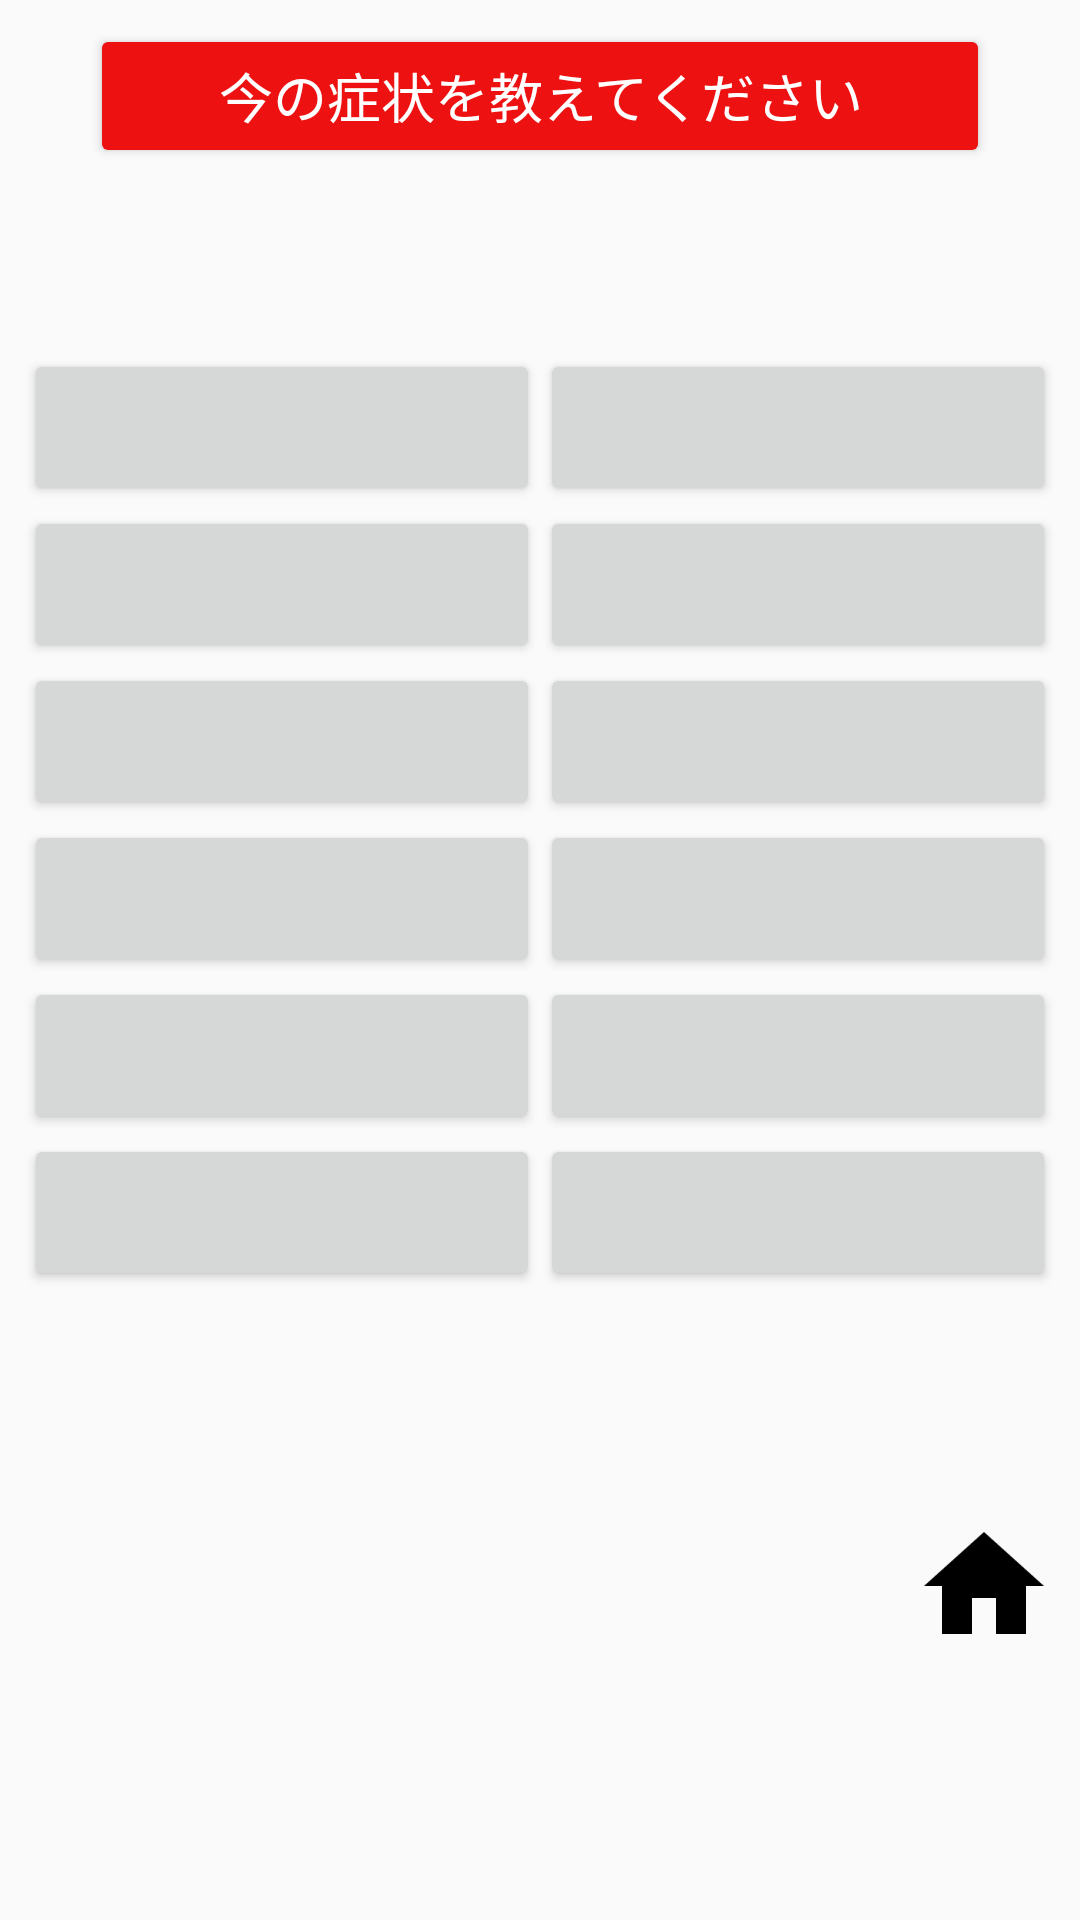

Android layout source for this screen:
<!-- AndroidManifest.xml: application theme AppTheme -->
<!-- res/layout/inquiry3.xml -->
<?xml version="1.0" encoding="utf-8"?>
<ScrollView xmlns:android="http://schemas.android.com/apk/res/android"
            xmlns:app="http://schemas.android.com/apk/res-auto"
            android:layout_width="match_parent"
            android:layout_height="wrap_content">

<LinearLayout
              android:orientation="vertical"
              android:layout_width="match_parent"
              android:layout_height="match_parent"
              android:padding="8dp">

    <Button
        android:id="@+id/btnInquiry3"
        android:layout_width="300dp"
        android:layout_height="wrap_content"
        android:text="@string/i300"
        android:textSize="18sp"
        android:textColor="#ffffff"
        app:backgroundTint="#ee1111"
        android:layout_gravity="center_horizontal"
        android:layout_marginBottom="8dp"/>

    <TextView
        android:id="@+id/i31"
        android:layout_width="match_parent"
        android:layout_height="wrap_content"
        android:textColor="#111111"
        android:textSize="24sp"
        android:paddingLeft="8dp"
        android:background="@drawable/frame"
        android:layout_marginBottom="20dp"/>

    <LinearLayout
        android:layout_width="match_parent"
        android:layout_height="wrap_content"
        android:orientation="horizontal">
        <Button
            android:id="@+id/btn31"
            android:layout_width="0dp"
            android:layout_height="wrap_content"
            android:textSize="24sp"
            android:textColor="#111111"
            android:layout_weight="1"/>
        <Button
            android:id="@+id/btn32"
            android:layout_width="0dp"
            android:layout_height="wrap_content"
            android:textSize="24sp"
            android:textColor="#111111"
            android:layout_weight="1"/>
    </LinearLayout>
    <LinearLayout
        android:layout_width="match_parent"
        android:layout_height="wrap_content"
        android:orientation="horizontal">
        <Button
            android:id="@+id/btn33"
            android:layout_width="0dp"
            android:layout_height="wrap_content"
            android:textSize="24sp"
            android:textColor="#111111"
            android:layout_weight="1"/>
        <Button
            android:id="@+id/btn34"
            android:layout_width="0dp"
            android:layout_height="wrap_content"
            android:textSize="24sp"
            android:textColor="#111111"
            android:layout_weight="1"/>
    </LinearLayout>
    <LinearLayout
        android:layout_width="match_parent"
        android:layout_height="wrap_content"
        android:orientation="horizontal">
        <Button
            android:id="@+id/btn35"
            android:layout_width="0dp"
            android:layout_height="wrap_content"
            android:textSize="24sp"
            android:textColor="#111111"
            android:layout_weight="1"/>
        <Button
            android:id="@+id/btn36"
            android:layout_width="0dp"
            android:layout_height="wrap_content"
            android:textSize="24sp"
            android:textColor="#111111"
            android:maxLines="1"
            android:layout_weight="1"/>
    </LinearLayout>
    <LinearLayout
        android:layout_width="match_parent"
        android:layout_height="wrap_content"
        android:orientation="horizontal">
        <Button
            android:id="@+id/btn37"
            android:layout_width="0dp"
            android:layout_height="wrap_content"
            android:textSize="24sp"
            android:textColor="#111111"
            android:layout_weight="1"/>
        <Button
            android:id="@+id/btn38"
            android:layout_width="0dp"
            android:layout_height="wrap_content"
            android:textSize="24sp"
            android:textColor="#111111"
            android:layout_weight="1"/>
    </LinearLayout>
    <LinearLayout
        android:layout_width="match_parent"
        android:layout_height="wrap_content"
        android:orientation="horizontal">
        <Button
            android:id="@+id/btn39"
            android:layout_width="0dp"
            android:layout_height="wrap_content"
            android:textSize="24sp"
            android:textColor="#111111"
            android:layout_weight="1"/>
        <Button
            android:id="@+id/btn310"
            android:layout_width="0dp"
            android:layout_height="wrap_content"
            android:textSize="24sp"
            android:textColor="#111111"
            android:layout_weight="1"/>
    </LinearLayout>
    <LinearLayout
        android:layout_width="match_parent"
        android:layout_height="wrap_content"
        android:orientation="horizontal">
        <Button
            android:id="@+id/btn311"
            android:layout_width="0dp"
            android:layout_height="wrap_content"
            android:textSize="24sp"
            android:textColor="#111111"
            android:layout_weight="1"/>
        <Button
            android:id="@+id/btn312"
            android:layout_width="0dp"
            android:layout_height="wrap_content"
            android:textSize="24sp"
            android:textColor="#111111"
            android:layout_weight="1"/>
    </LinearLayout>

    <TextView
        android:id="@+id/txtResult"
        android:layout_width="match_parent"
        android:layout_height="wrap_content"
        android:text=""
        android:textColor="#ff1111"
        android:textSize="24sp"
        android:textStyle="bold"
        android:textAlignment="center"
        android:layout_marginTop="12dp"
        android:layout_marginBottom="30dp"/>

    <RelativeLayout
        android:layout_width="match_parent"
        android:layout_height="wrap_content">
        <ImageButton
            android:id="@+id/btnClear"
            android:layout_width="48dp"
            android:layout_height="48dp"
            android:layout_alignParentLeft="true"
            android:background="#00000000"
            android:src="@drawable/clear_48dp_192x192"
            android:scaleType="fitCenter"/>

        <ImageButton
            android:id="@+id/btnHome"
            android:layout_width="48dp"
            android:layout_height="48dp"
            android:layout_alignParentRight="true"
            android:background="#00000000"
            android:src="@drawable/home_48dp_192x192"
            android:scaleType="fitCenter"/>
    </RelativeLayout>

</LinearLayout>
</ScrollView>
<!-- resources referenced by this layout -->
<resources>
  <!-- drawable home_48dp_192x192: png bitmap (drawable, 2972 bytes) -->
  <string name="i300">今の症状を教えてください</string>
  <style name="AppTheme" parent="Theme.AppCompat.Light.NoActionBar">
          
          <item name="colorPrimary">@color/colorPrimary</item>
          <item name="colorPrimaryDark">@color/colorPrimaryDark</item>
          <item name="colorAccent">@color/colorAccent</item>
          <item name="android:buttonStyle">@style/Button2</item>
      </style>
  <style name="Button2" parent="Base.Widget.AppCompat.Button">
          <item name="textAllCaps">false</item>
      </style>
  <!-- not gathered from this repository: default colours our renderer supplied (Android Studio template values) -->
  <color name="colorPrimary">#FF6200EE</color>
  <color name="colorPrimaryDark">#FF3700B3</color>
  <color name="colorAccent">#FF03DAC5</color>
</resources>
